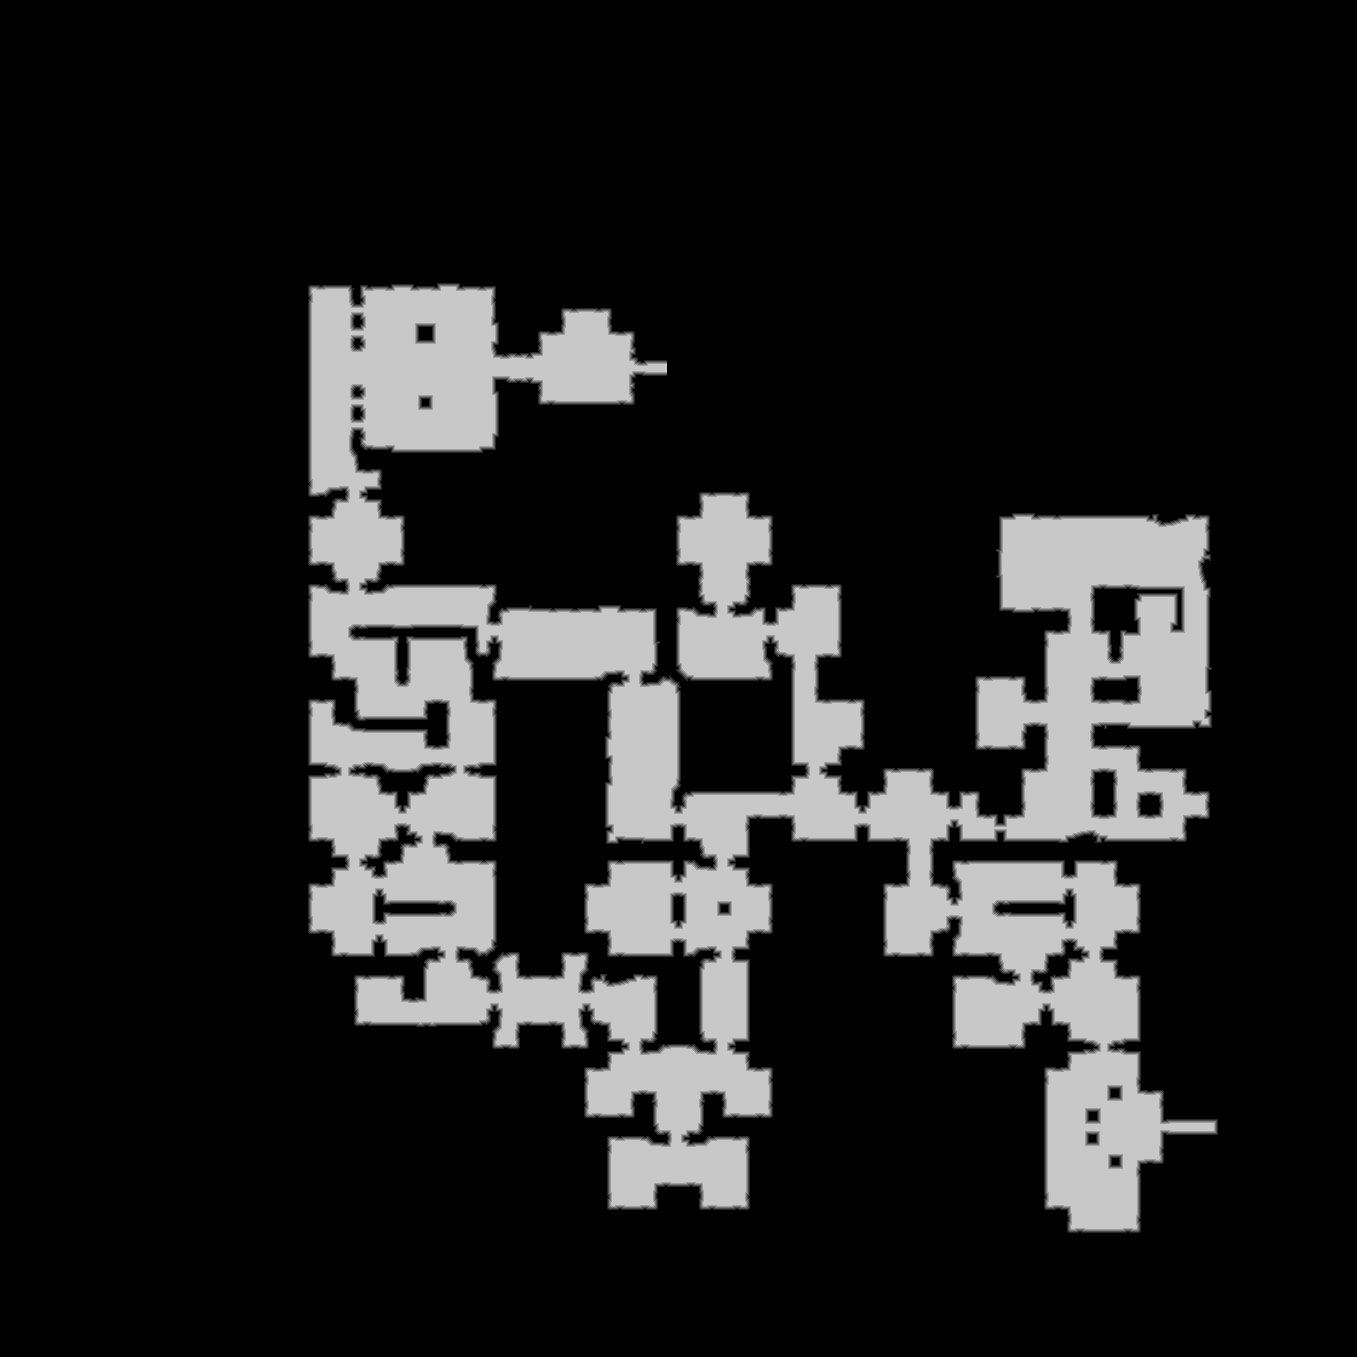

The file beside this chart, header and first rows:
source	tdt_hull ranged
truth	truth_421735f73f0.tsv
width	1357
height	1357
nibble	0	1496452
nibble	1	17872
nibble	2	17924
nibble	3	17988
nibble	4	18064
nibble	5	273149
